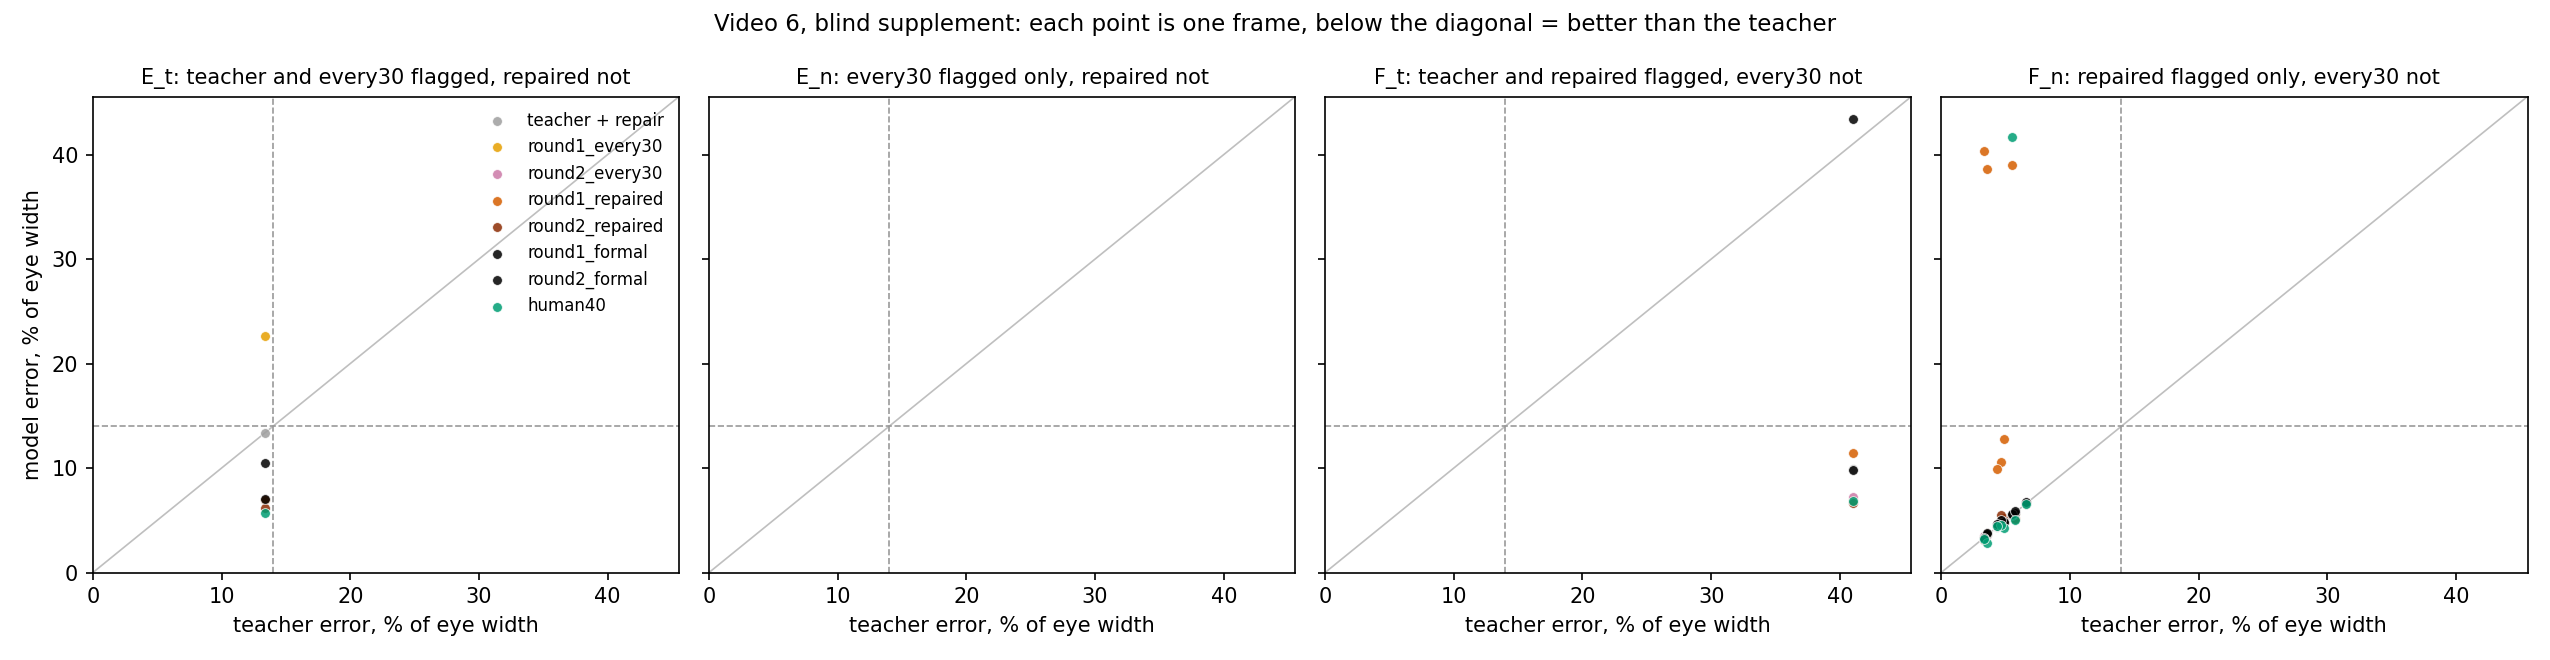

Source data for this figure (header and first rows):
model, against, stratum, frames, better, worse, same_within_1pct, median_diff_pct, p_sign, p_wilcoxon
teacher + repair, teacher, E_t, 1, 0, 0, 1, 0.0, , 1.0
teacher + repair, teacher, F_n, 8, 0, 0, 8, -0.0, , 1.0
teacher + repair, teacher, F_t, 1, 1, 0, 0, -31.1, 1.0, 1.0
teacher + repair, teacher, all, 10, 1, 0, 9, -0.0, 1.0, 0.8457
round1_every30, teacher, E_t, 1, 0, 1, 0, 9.24, 1.0, 1.0
round1_every30, teacher, F_n, 8, 0, 0, 8, 0.04, , 0.4609
round1_every30, teacher, F_t, 1, 1, 0, 0, -34.03, 1.0, 1.0
round1_every30, teacher, all, 10, 1, 1, 8, 0.04, 1.0, 0.625
round2_every30, teacher, E_t, 1, 1, 0, 0, -6.28, 1.0, 1.0
round2_every30, teacher, F_n, 8, 0, 0, 8, 0.11, , 0.1953
round2_every30, teacher, F_t, 1, 1, 0, 0, -33.78, 1.0, 1.0
round2_every30, teacher, all, 10, 2, 0, 8, 0.06, 0.5, 1.0
round1_repaired, teacher, E_t, 1, 1, 0, 0, -6.43, 1.0, 1.0
round1_repaired, teacher, F_n, 8, 0, 6, 2, 6.92, 0.0312, 0.0391
round1_repaired, teacher, F_t, 1, 1, 0, 0, -29.56, 1.0, 1.0
round1_repaired, teacher, all, 10, 2, 6, 2, 5.78, 0.2891, 0.2324
round2_repaired, teacher, E_t, 1, 1, 0, 0, -7.17, 1.0, 1.0
round2_repaired, teacher, F_n, 8, 0, 0, 8, 0.17, , 0.3828
round2_repaired, teacher, F_t, 1, 1, 0, 0, -34.32, 1.0, 1.0
round2_repaired, teacher, all, 10, 2, 0, 8, 0.05, 0.5, 0.8457
round1_formal, teacher, E_t, 1, 1, 0, 0, -2.9, 1.0, 1.0
round1_formal, teacher, F_n, 8, 0, 0, 8, 0.03, , 0.4609
round1_formal, teacher, F_t, 1, 0, 1, 0, 2.37, 1.0, 1.0
round1_formal, teacher, all, 10, 1, 1, 8, 0.03, 1.0, 0.625
round2_formal, teacher, E_t, 1, 1, 0, 0, -6.36, 1.0, 1.0
round2_formal, teacher, F_n, 8, 0, 0, 8, 0.14, , 0.0234
round2_formal, teacher, F_t, 1, 1, 0, 0, -31.24, 1.0, 1.0
round2_formal, teacher, all, 10, 2, 0, 8, 0.09, 0.5, 0.5566
human40, teacher, E_t, 1, 1, 0, 0, -7.71, 1.0, 1.0
human40, teacher, F_n, 8, 0, 1, 7, -0.1, 1.0, 0.3125
human40, teacher, F_t, 1, 1, 0, 0, -34.18, 1.0, 1.0
human40, teacher, all, 10, 2, 1, 7, -0.35, 1.0, 0.1309
round1_repaired, round1_every30, E_t, 1, 1, 0, 0, -15.67, 1.0, 1.0
round1_repaired, round1_every30, F_n, 8, 0, 6, 2, 6.92, 0.0312, 0.0391
round1_repaired, round1_every30, F_t, 1, 0, 1, 0, 4.46, 1.0, 1.0
round1_repaired, round1_every30, all, 10, 1, 7, 2, 5.64, 0.0703, 0.084
